Labelled photos from "Zeytin_224x224_Augmented", an image-classification folder in omersuyank/OliveDiseases. The possible labels are: kus gozu mantari, pas akari, saglikli.

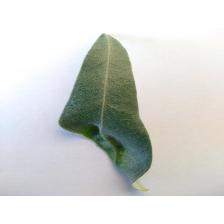
Label: pas akari

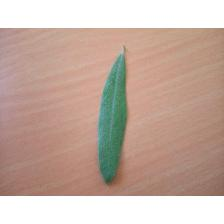
Label: saglikli

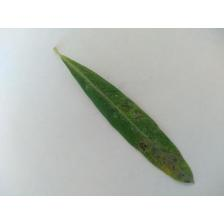
Label: kus gozu mantari

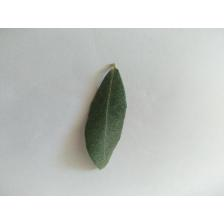
Label: saglikli

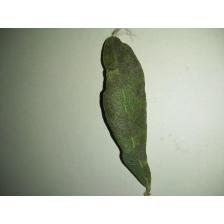
Label: kus gozu mantari

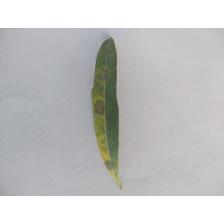
Label: kus gozu mantari
